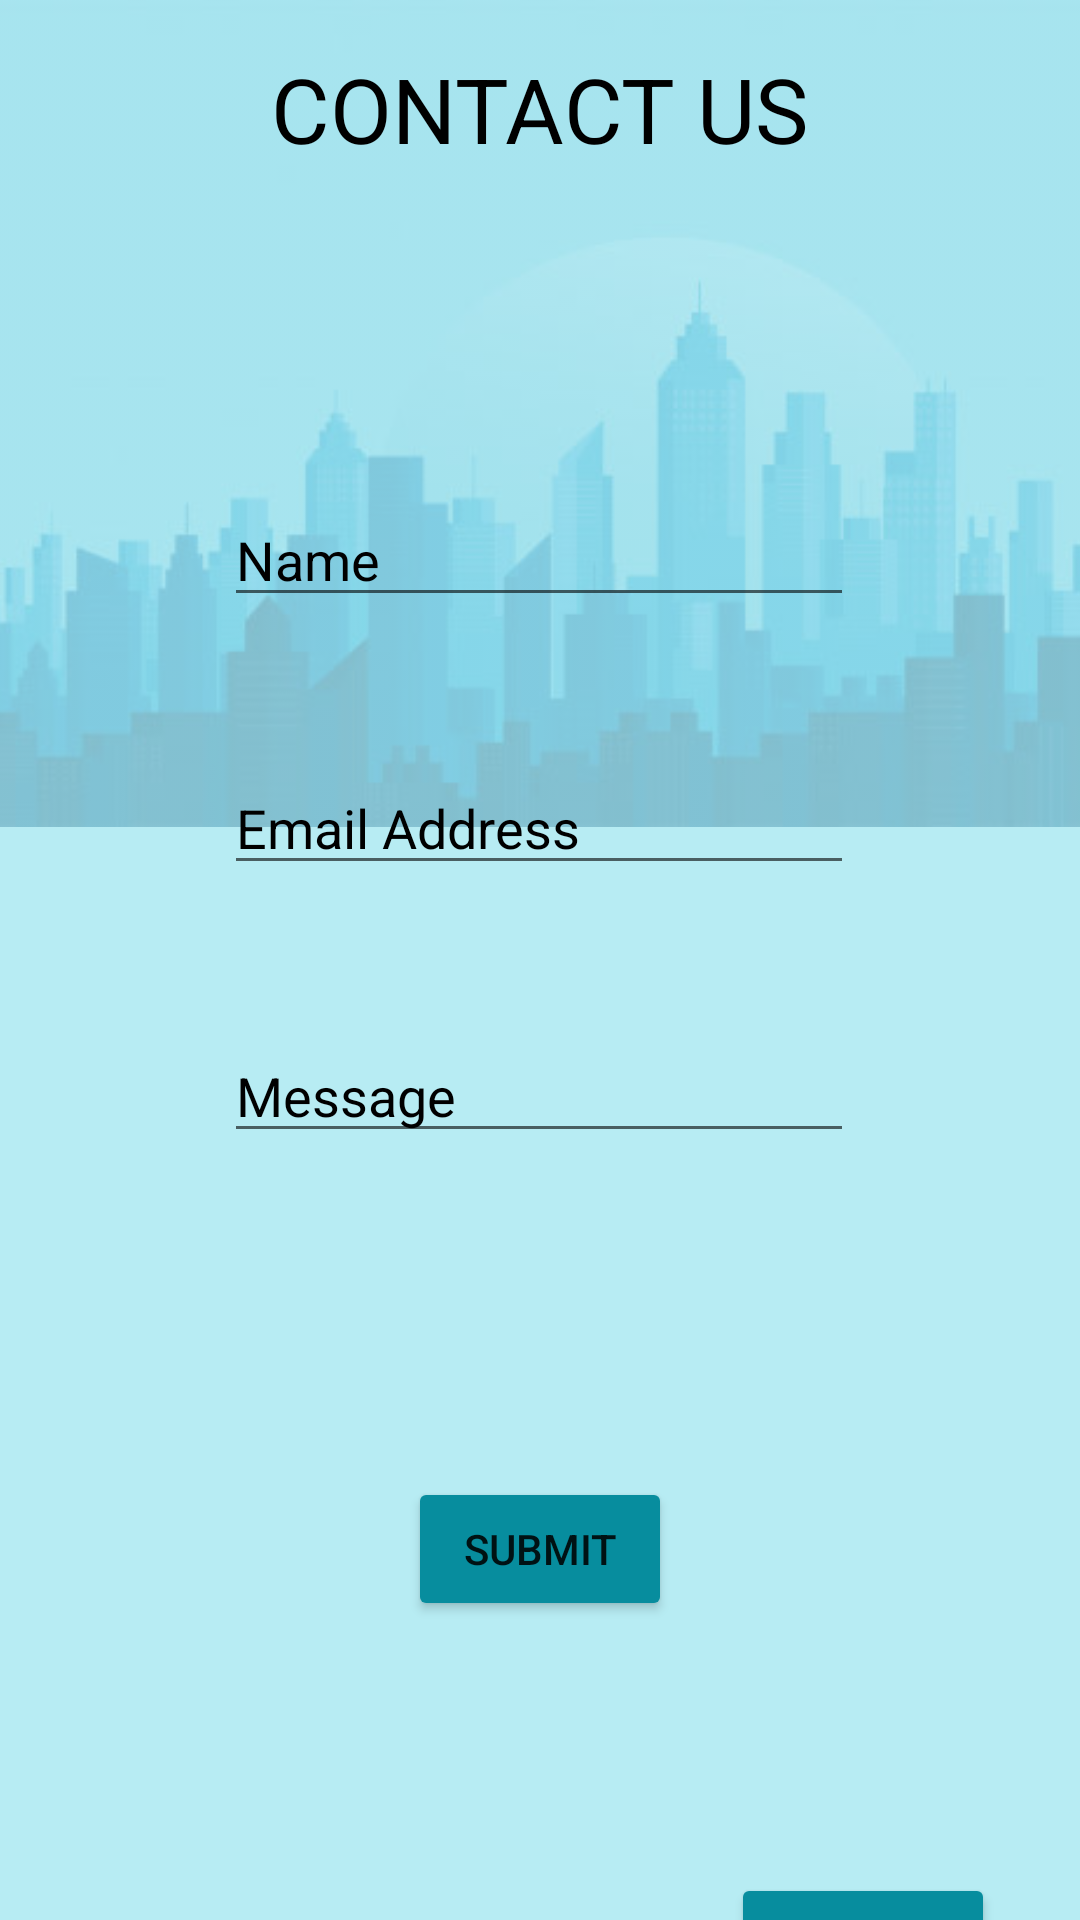

The Android layout XML behind this screen, and the referenced resources:
<!-- AndroidManifest.xml: application theme Theme.ApkaPg -->
<!-- res/layout/activity_contactus.xml -->
<?xml version="1.0" encoding="utf-8"?>

<androidx.constraintlayout.widget.ConstraintLayout xmlns:android="http://schemas.android.com/apk/res/android"
    xmlns:app="http://schemas.android.com/apk/res-auto"
    xmlns:tools="http://schemas.android.com/tools"
    android:layout_width="match_parent"
    android:layout_height="match_parent"
    android:background="#B7ECF3"
    tools:context=".Contactus">

    <ImageView
        android:id="@+id/imageView"
        android:layout_width="488dp"
        android:layout_height="412dp"
        android:alpha="0.3"
        app:layout_constraintBottom_toTopOf="@+id/editTextTextMultiLine"
        app:layout_constraintEnd_toEndOf="parent"
        app:layout_constraintHorizontal_bias="0.207"
        app:layout_constraintStart_toStartOf="parent"
        app:srcCompat="@drawable/back" />

    <TextView
        android:id="@+id/textView5"
        android:layout_width="wrap_content"
        android:layout_height="wrap_content"
        android:layout_marginTop="16dp"
        android:text="CONTACT US"
        android:textColor="#000000"
        android:textSize="30dp"
        app:layout_constraintEnd_toEndOf="parent"
        app:layout_constraintStart_toStartOf="parent"
        app:layout_constraintTop_toTopOf="parent" />

    <EditText
        android:id="@+id/editTextTextPersonName"
        android:layout_width="wrap_content"
        android:layout_height="wrap_content"
        android:layout_marginTop="108dp"
        android:ems="10"
        android:hint="Name"
        android:inputType="textPersonName"
        android:textColor="#000000"
        android:textColorHint="#000000"
        android:textColorLink="#000000"
        app:layout_constraintEnd_toEndOf="parent"
        app:layout_constraintHorizontal_bias="0.497"
        app:layout_constraintStart_toStartOf="parent"
        app:layout_constraintTop_toBottomOf="@+id/textView5" />

    <EditText
        android:id="@+id/editTextTextEmailAddress"
        android:layout_width="wrap_content"
        android:layout_height="wrap_content"
        android:layout_marginTop="48dp"
        android:ems="10"
        android:hint="Email Address"
        android:inputType="textEmailAddress"
        android:textColor="#000000"
        android:textColorHighlight="#000000"
        android:textColorHint="#000000"
        android:textColorLink="#000000"
        app:layout_constraintEnd_toEndOf="parent"
        app:layout_constraintHorizontal_bias="0.497"
        app:layout_constraintStart_toStartOf="parent"
        app:layout_constraintTop_toBottomOf="@+id/editTextTextPersonName" />

    <EditText
        android:id="@+id/editTextTextMultiLine"
        android:layout_width="wrap_content"
        android:layout_height="wrap_content"
        android:layout_marginTop="48dp"
        android:ems="10"
        android:gravity="start|top"
        android:hint="Message"
        android:inputType="textMultiLine"
        android:textColor="#000000"
        android:textColorHighlight="#000000"
        android:textColorHint="#000000"
        android:textColorLink="#000000"
        app:layout_constraintEnd_toEndOf="parent"
        app:layout_constraintHorizontal_bias="0.497"
        app:layout_constraintStart_toStartOf="parent"
        app:layout_constraintTop_toBottomOf="@+id/editTextTextEmailAddress" />

    <Button
        android:id="@+id/button2"
        android:layout_width="wrap_content"
        android:layout_height="wrap_content"
        android:layout_marginTop="108dp"
        android:text="Submit"
        app:backgroundTint="#078D9E"
        app:layout_constraintEnd_toEndOf="parent"
        app:layout_constraintStart_toStartOf="parent"
        app:layout_constraintTop_toBottomOf="@+id/editTextTextMultiLine" />

    <Button
        android:id="@+id/button7"
        android:layout_width="wrap_content"
        android:layout_height="wrap_content"
        android:layout_marginTop="84dp"
        android:onClick="backContact"
        android:text="Back"
        app:backgroundTint="#078D9E"
        app:layout_constraintEnd_toEndOf="parent"
        app:layout_constraintHorizontal_bias="0.896"
        app:layout_constraintStart_toStartOf="parent"
        app:layout_constraintTop_toBottomOf="@+id/button2" />

</androidx.constraintlayout.widget.ConstraintLayout>
<!-- resources referenced by this layout -->
<resources>
  <!-- drawable back: jpg bitmap (drawable, 17993 bytes) -->
  <style name="Theme.ApkaPg" parent="Theme.MaterialComponents.DayNight.DarkActionBar">
          
          <item name="colorPrimary">@color/purple_500</item>
          <item name="colorPrimaryVariant">@color/purple_700</item>
          <item name="colorOnPrimary">@color/white</item>
          
          <item name="colorSecondary">@color/teal_200</item>
          <item name="colorSecondaryVariant">@color/teal_700</item>
          <item name="colorOnSecondary">@color/black</item>
          
          <item name="android:statusBarColor" tools:targetApi="l">?attr/colorPrimaryVariant</item>
          
      </style>
  <color name="purple_500">#3F51B5</color>
  <color name="purple_700">#000000</color>
  <color name="white">#000000</color>
  <color name="teal_200">#000000</color>
  <color name="teal_700">#FF018786</color>
  <color name="black">#FF000000</color>
</resources>
